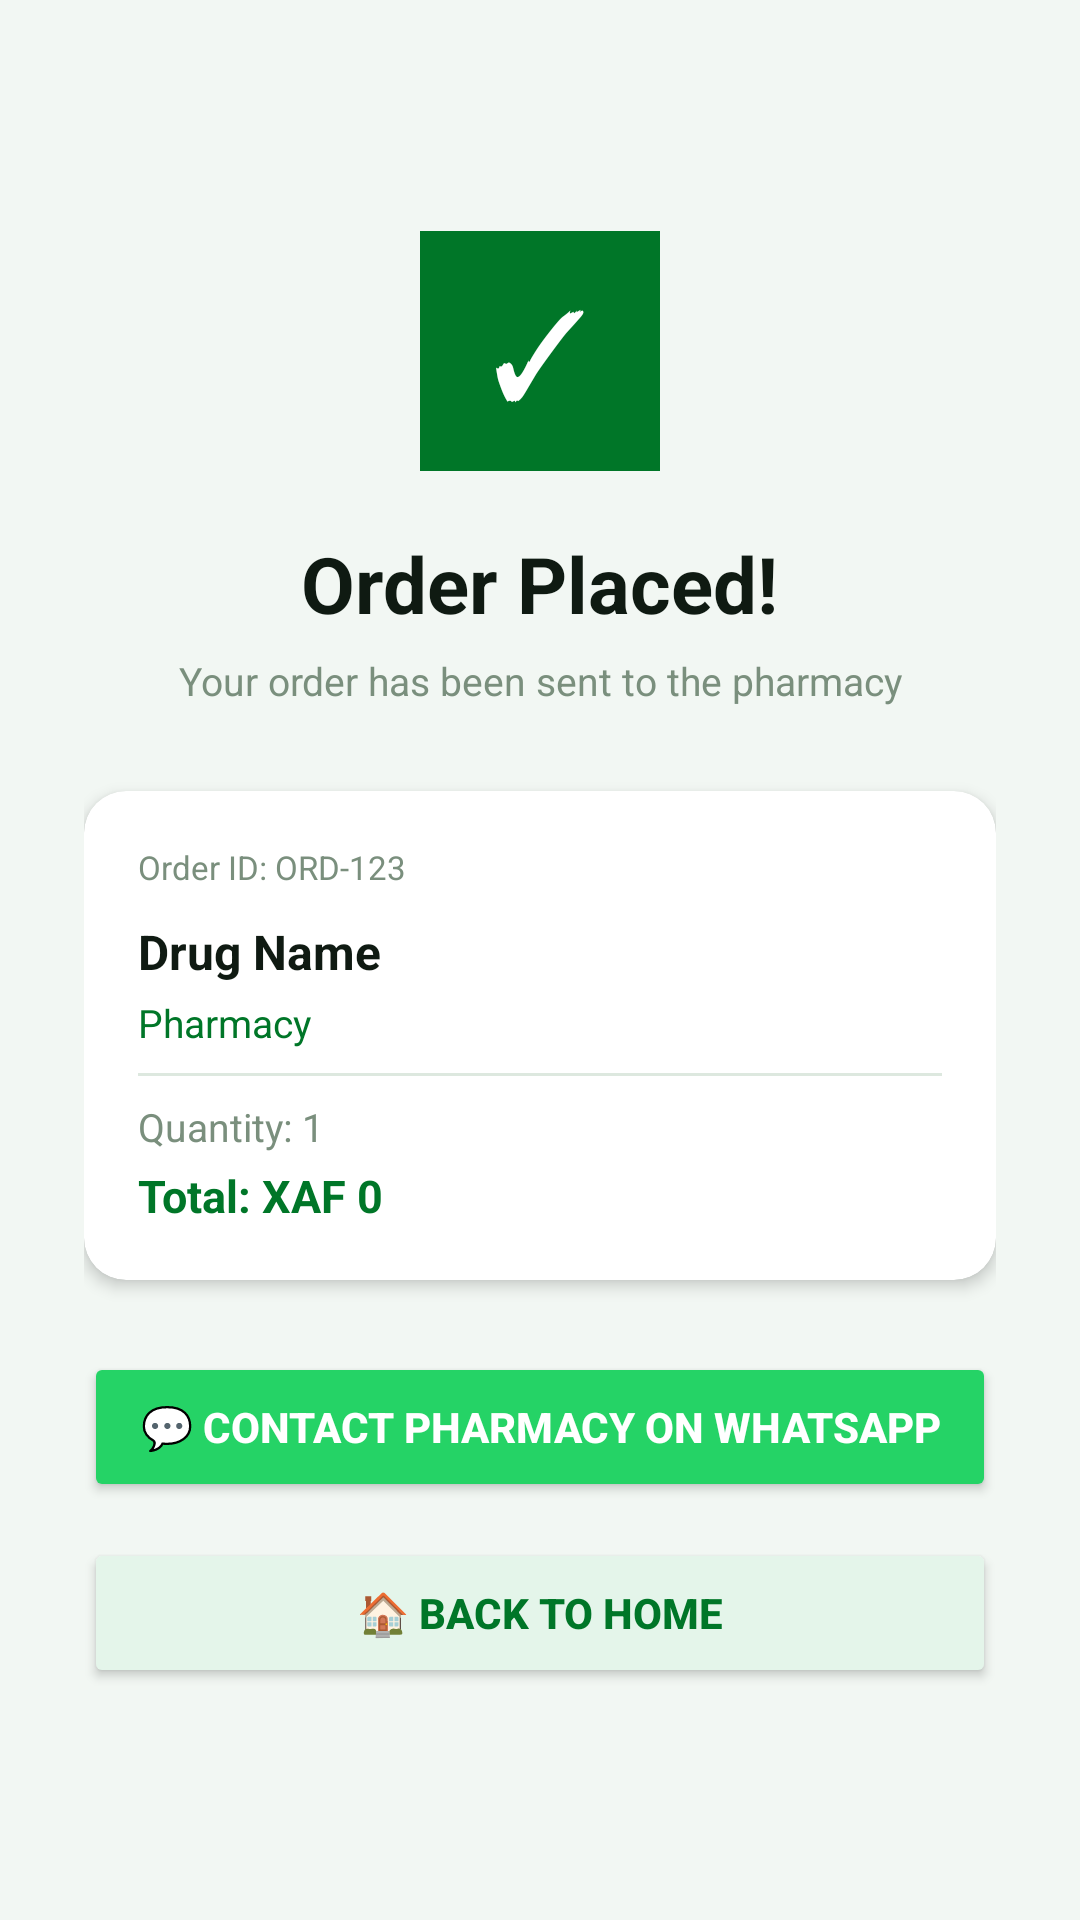

Here is an Android app screen rendered from its layout file. Give the layout XML and the strings, colors and styles it references.
<!-- AndroidManifest.xml: application theme Theme.AppCompat.Light.NoActionBar -->
<!-- res/layout/activity_order_confirmation.xml -->
<?xml version="1.0" encoding="utf-8"?>
<LinearLayout
    xmlns:android="http://schemas.android.com/apk/res/android"
    android:layout_width="match_parent"
    android:layout_height="match_parent"
    android:orientation="vertical"
    android:background="#F2F7F3"
    android:gravity="center">

    <LinearLayout
        android:layout_width="match_parent"
        android:layout_height="wrap_content"
        android:orientation="vertical"
        android:padding="28dp"
        android:gravity="center">

        
        <TextView
            android:layout_width="80dp"
            android:layout_height="80dp"
            android:text="✓"
            android:textColor="#FFFFFF"
            android:textSize="40sp"
            android:gravity="center"
            android:background="#007628"
            android:layout_marginBottom="20dp"/>

        <TextView
            android:layout_width="wrap_content"
            android:layout_height="wrap_content"
            android:text="Order Placed!"
            android:textColor="#0F1A12"
            android:textSize="26sp"
            android:textStyle="bold"
            android:layout_marginBottom="6dp"/>

        <TextView
            android:layout_width="wrap_content"
            android:layout_height="wrap_content"
            android:text="Your order has been sent to the pharmacy"
            android:textColor="#7A8F7D"
            android:textSize="13sp"
            android:gravity="center"
            android:layout_marginBottom="28dp"/>

        
        <androidx.cardview.widget.CardView
            xmlns:app="http://schemas.android.com/apk/res-auto"
            android:layout_width="match_parent"
            android:layout_height="wrap_content"
            android:layout_marginBottom="24dp"
            app:cardCornerRadius="14dp"
            app:cardBackgroundColor="#FFFFFF"
            app:cardElevation="3dp">

            <LinearLayout
                android:layout_width="match_parent"
                android:layout_height="wrap_content"
                android:orientation="vertical"
                android:padding="18dp">

                <TextView
                    android:id="@+id/tv_order_id"
                    android:layout_width="wrap_content"
                    android:layout_height="wrap_content"
                    android:text="Order ID: ORD-123"
                    android:textColor="#7A8F7D"
                    android:textSize="11sp"
                    android:layout_marginBottom="10dp"/>

                <TextView
                    android:id="@+id/tv_confirm_drug"
                    android:layout_width="wrap_content"
                    android:layout_height="wrap_content"
                    android:text="Drug Name"
                    android:textColor="#0F1A12"
                    android:textSize="16sp"
                    android:textStyle="bold"
                    android:layout_marginBottom="4dp"/>

                <TextView
                    android:id="@+id/tv_confirm_pharmacy"
                    android:layout_width="wrap_content"
                    android:layout_height="wrap_content"
                    android:text="Pharmacy"
                    android:textColor="#007628"
                    android:textSize="13sp"
                    android:layout_marginBottom="8dp"/>

                <View
                    android:layout_width="match_parent"
                    android:layout_height="1dp"
                    android:background="#DDE8DF"
                    android:layout_marginBottom="8dp"/>

                <TextView
                    android:id="@+id/tv_confirm_qty"
                    android:layout_width="wrap_content"
                    android:layout_height="wrap_content"
                    android:text="Quantity: 1"
                    android:textColor="#7A8F7D"
                    android:textSize="13sp"
                    android:layout_marginBottom="4dp"/>

                <TextView
                    android:id="@+id/tv_confirm_total"
                    android:layout_width="wrap_content"
                    android:layout_height="wrap_content"
                    android:text="Total: XAF 0"
                    android:textColor="#007628"
                    android:textSize="15sp"
                    android:textStyle="bold"/>

            </LinearLayout>
        </androidx.cardview.widget.CardView>

        
        <Button
            android:id="@+id/btn_confirm_whatsapp"
            android:layout_width="match_parent"
            android:layout_height="50dp"
            android:text="💬 Contact Pharmacy on WhatsApp"
            android:textColor="#FFFFFF"
            android:backgroundTint="#25D366"
            android:textStyle="bold"
            android:layout_marginBottom="12dp"/>

        
        <Button
            android:id="@+id/btn_back_home"
            android:layout_width="match_parent"
            android:layout_height="50dp"
            android:text="🏠 Back to Home"
            android:textColor="#007628"
            android:backgroundTint="#E4F5EA"
            android:textStyle="bold"/>

    </LinearLayout>

</LinearLayout>
<!-- resources referenced by this layout -->
<resources>

</resources>
